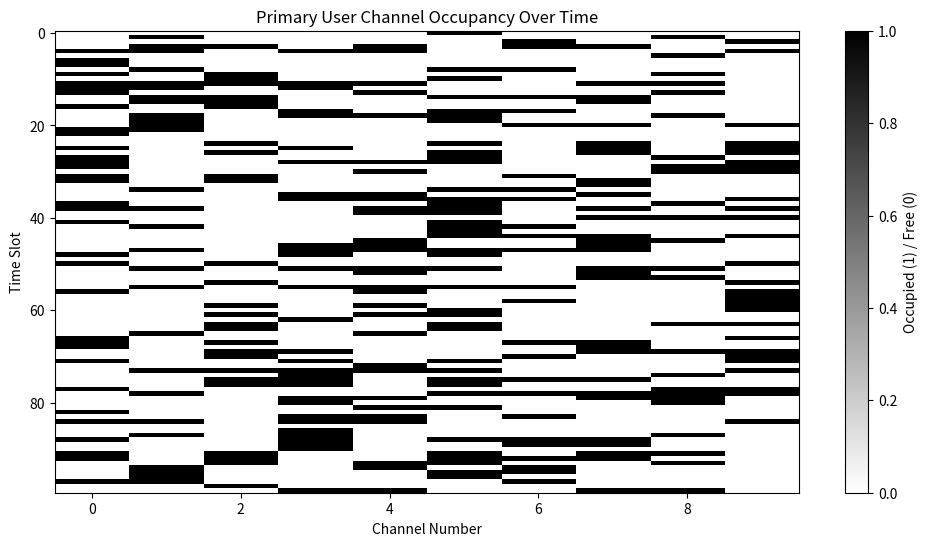

Recreate this plot in Python.
import random
import matplotlib.pyplot as plt

# Parameters
num_channels = 10            # Number of channels in the CRN
time_slots = 100             # Total time steps
primary_occupancy_prob = 0.3 # Probability a channel is occupied by a primary user

# Simulate primary user occupancy
channel_states = []

for _ in range(time_slots):
    channels = [1 if random.random() < primary_occupancy_prob else 0 for _ in range(num_channels)]
    channel_states.append(channels)

# Plot the occupancy heatmap
plt.figure(figsize=(12, 6))
plt.imshow(channel_states, aspect='auto', cmap='gray_r')
plt.xlabel('Channel Number')
plt.ylabel('Time Slot')
plt.title('Primary User Channel Occupancy Over Time')
plt.colorbar(label='Occupied (1) / Free (0)')
plt.show()

